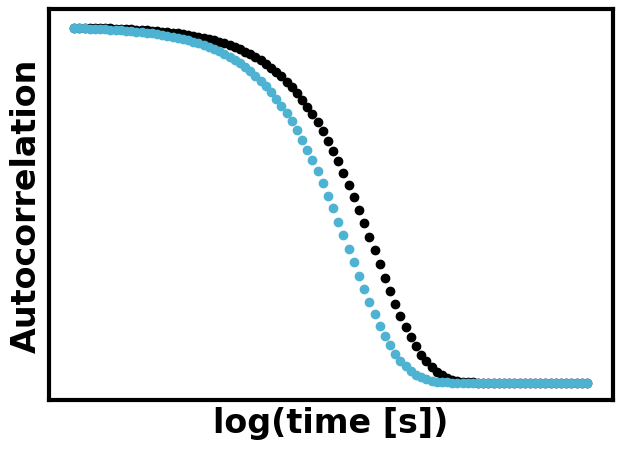

Reproduce this figure in Python.
#!/usr/bin/env python3
# -*- coding: utf-8 -*-
"""
Created on Tue Jul 14 12:29:19 2020

@author: robertharkness
"""

import numpy as np
import matplotlib
import matplotlib.pyplot as plt

# Set up DLS simulation parameters
def main():
    
    # Simulation parameters
    t = np.logspace(-7,-2.5,100)
    D = [3.0e-11,5e-11] # Diffusion constants
    B = 1
    beta = 0.2
    mu2 = 0
    
    # Simulate DLS data
    g2_dict = autocorrelation(t, D, B, beta, mu2)
    
    # Plot simulations
    plotting(g2_dict)
    
    
### Generate autocorrelation function by fitting a diffusion coefficient
def autocorrelation(t, D, B, beta, mu2):
    
    ### Define constants and instrument parameters for Wyatt DynaPRO DLS plate reader
    n = 1.3347
    wavelength = 830e-9 # Manual says plate reader is 830 nm
    theta = (150)*(np.pi/180) # Manual says detector angle is 150 degrees
    
    # Scattering vector
    q = (4*np.pi*n/wavelength)*np.sin(theta/2)
    
    # Autocorrelation function
    g2_dict = {'t':t,'D1':np.empty_like(t),'D2':np.empty_like(t)}
    g2_dict['D1'] = B + beta*np.exp(-2.*D[0]*q**2*t)*((1 + (mu2/2.)*t**2)**2)
    g2_dict['D2'] = B + beta*np.exp(-2.*D[1]*q**2*t)*((1 + (mu2/2.)*t**2)**2)
    
    return g2_dict


# Plot simulations
def plotting(g2_dict):
    
    label_params = {'mathtext.default': 'regular' }
    plt.rcParams.update(label_params)
    plt.rcParams['axes.linewidth'] = 3
    matplotlib.rcParams['font.sans-serif'] = 'Arial'
    matplotlib.rcParams['font.family'] = 'sans-serif'
    
    fig, ax = plt.subplots(1,figsize=(6.325,4.6))
    ax.plot(np.log10(g2_dict['t']),g2_dict['D1'],'ko')
    ax.plot(np.log10(g2_dict['t']),g2_dict['D2'],'o',color='#4eb3d3')
    ax.set_ylim([0.99,1.21])
    #ax.set_yticks([1, 1.1, 1.2])
    ax.set_yticks([])
    ax.set_yticklabels([])
    ax.set_ylabel('Autocorrelation')
    ax.set_xlabel('log(time [s])')
    #ax.set_xticks([-7,-5,-3])
    ax.set_xticks([])
    ax.set_xticklabels([])
    
    ax.tick_params(direction='in',axis='both',length=5,width=3,grid_alpha=0.3,bottom=True,top=True,left=True,right=True,labelsize=24)
    ax.yaxis.major.formatter._useMathText = True
    ax.yaxis.get_offset_text().set_fontsize(24)
    ax.yaxis.get_offset_text().set_fontweight('bold')
    ax.grid(linestyle='dashed',linewidth=3,dash_capstyle='round',dashes=(1,3))
    
    for item in ([ax.xaxis.label, ax.yaxis.label] + ax.get_xticklabels() + ax.get_yticklabels()):
        item.set_fontsize(24)
        item.set_fontweight('bold')
        
    plt.tight_layout()
    plt.show()
    
main()